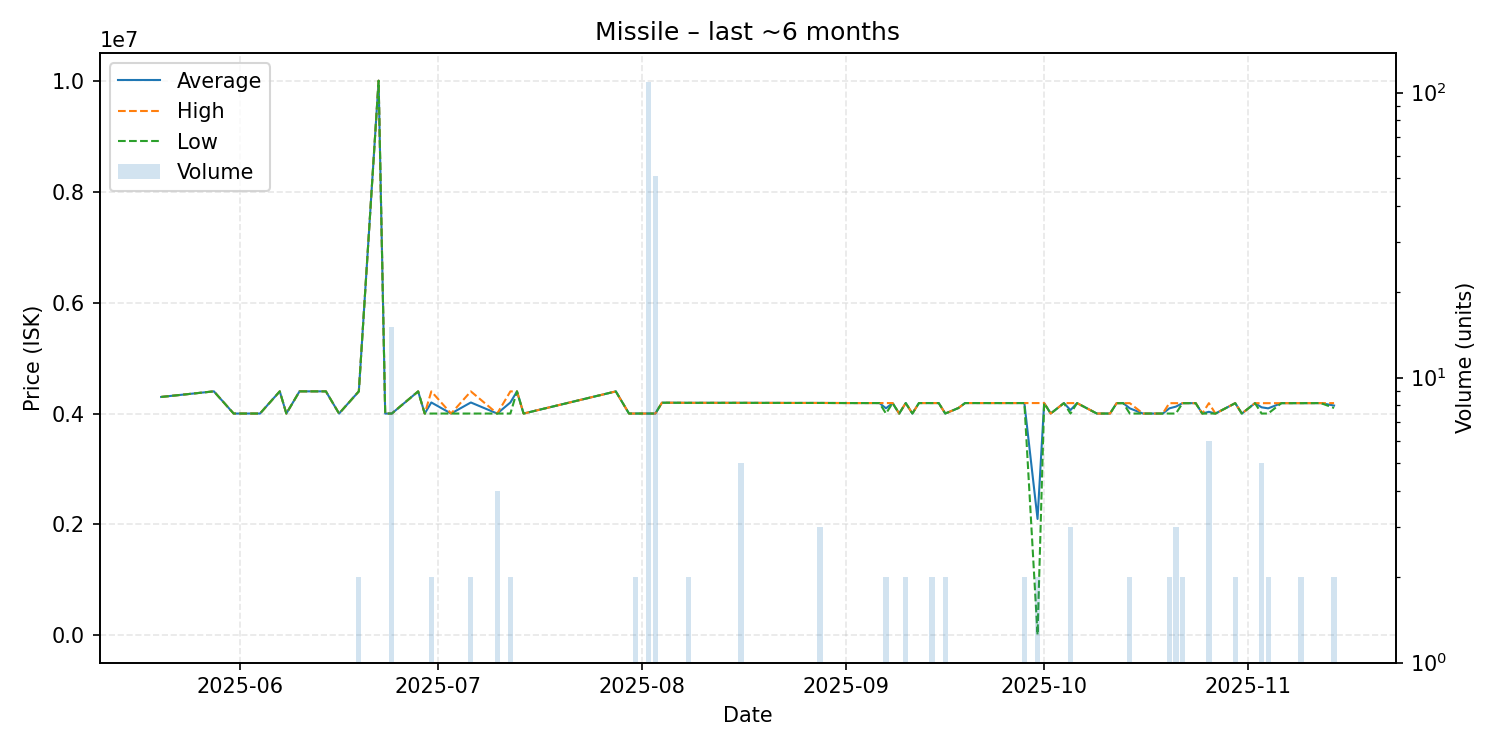

The table this chart was drawn from, first rows:
date, average, highest, lowest, order_count, volume
2025-05-20, 4299000, 4299000, 4299000, 1, 1
2025-05-28, 4400000, 4400000, 4400000, 1, 1
2025-05-31, 4000000, 4000000, 4000000, 1, 1
2025-06-04, 4000000, 4000000, 4000000, 1, 1
2025-06-07, 4400000, 4400000, 4400000, 1, 1
2025-06-08, 4000000, 4000000, 4000000, 1, 1
2025-06-10, 4400000, 4400000, 4400000, 1, 1
2025-06-14, 4400000, 4400000, 4400000, 1, 1
2025-06-16, 4000000, 4000000, 4000000, 1, 1
2025-06-19, 4400000, 4400000, 4400000, 2, 2
2025-06-22, 10000000, 10000000, 10000000, 1, 1
2025-06-23, 4000000, 4000000, 4000000, 1, 1
2025-06-24, 4000000, 4000000, 4000000, 1, 15
2025-06-28, 4399000, 4399000, 4399000, 1, 1
2025-06-29, 4000000, 4000000, 4000000, 1, 1
2025-06-30, 4199500, 4399000, 4000000, 2, 2
2025-07-03, 4000000, 4000000, 4000000, 1, 1
2025-07-06, 4199500, 4399000, 4000000, 2, 2
2025-07-10, 4000000, 4000000, 4000000, 4, 4
2025-07-12, 4199500, 4399000, 4000000, 2, 2
2025-07-13, 4399000, 4399000, 4399000, 1, 1
2025-07-14, 4000000, 4000000, 4000000, 1, 1
2025-07-28, 4399000, 4399000, 4399000, 1, 1
2025-07-30, 4000000, 4000000, 4000000, 1, 1
2025-07-31, 4000000, 4000000, 4000000, 2, 2
2025-08-02, 4000000, 4000000, 4000000, 2, 109
2025-08-03, 4000000, 4000000, 4000000, 2, 51
2025-08-04, 4195000, 4195000, 4195000, 1, 1
2025-08-05, 4195000, 4195000, 4195000, 1, 1
2025-08-08, 4193000, 4193000, 4193000, 1, 2
2025-08-12, 4193000, 4193000, 4193000, 1, 1
2025-08-14, 4193000, 4193000, 4193000, 1, 1
2025-08-16, 4193000, 4193000, 4193000, 2, 5
2025-08-19, 4192000, 4192000, 4192000, 1, 1
2025-08-21, 4192000, 4192000, 4192000, 1, 1
2025-08-23, 4191000, 4191000, 4191000, 1, 1
2025-08-24, 4191000, 4191000, 4191000, 1, 1
2025-08-28, 4191000, 4191000, 4191000, 2, 3
2025-08-30, 4190000, 4190000, 4190000, 1, 1
2025-09-02, 4189000, 4189000, 4189000, 1, 1
2025-09-06, 4189000, 4189000, 4189000, 1, 1
2025-09-07, 4094500, 4189000, 4000000, 2, 2
2025-09-08, 4189000, 4189000, 4189000, 1, 1
2025-09-09, 4000000, 4000000, 4000000, 1, 1
2025-09-10, 4189000, 4189000, 4189000, 2, 2
2025-09-11, 4000000, 4000000, 4000000, 1, 1
2025-09-12, 4189000, 4189000, 4189000, 1, 1
2025-09-14, 4189000, 4189000, 4189000, 2, 2
2025-09-15, 4189000, 4189000, 4189000, 1, 1
2025-09-16, 4000000, 4000000, 4000000, 2, 2
2025-09-18, 4100000, 4100000, 4100000, 1, 1
2025-09-19, 4189000, 4189000, 4189000, 1, 1
2025-09-25, 4189000, 4189000, 4189000, 1, 1
2025-09-26, 4189000, 4189000, 4189000, 1, 1
2025-09-28, 4189000, 4189000, 4189000, 1, 2
2025-09-30, 2099500, 4189000, 10000, 2, 2
2025-10-01, 4189000, 4189000, 4189000, 1, 1
2025-10-02, 4000000, 4000000, 4000000, 1, 1
2025-10-04, 4188000, 4188000, 4188000, 1, 1
2025-10-05, 4062667, 4188000, 4000000, 3, 3
... 25 more rows
